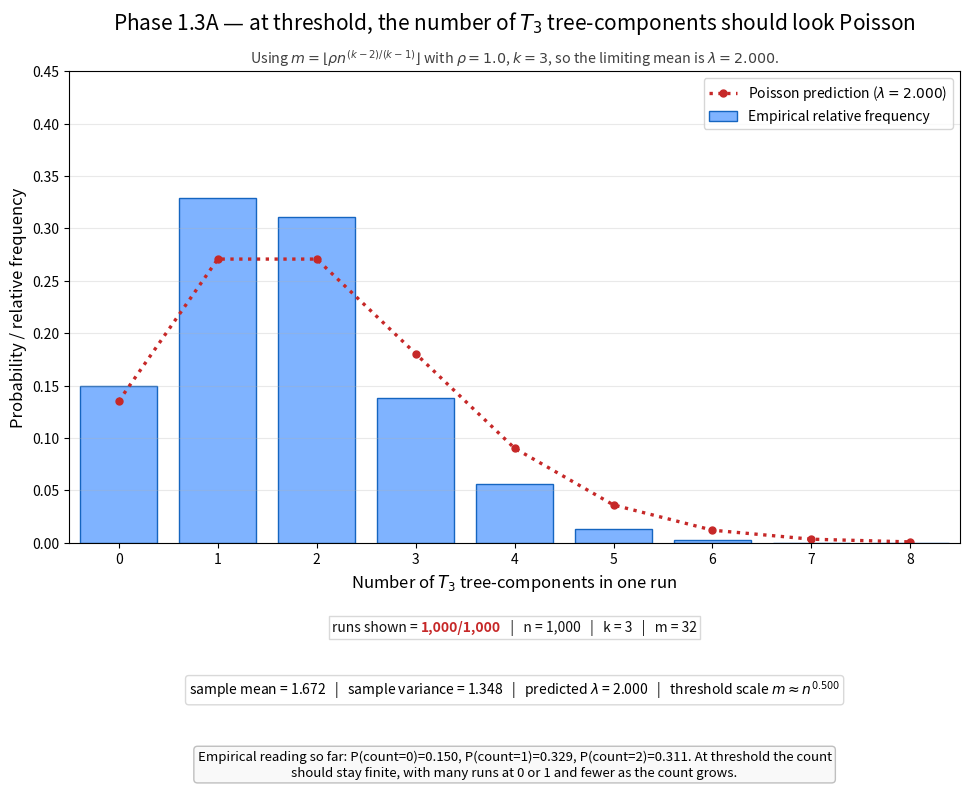

Reproduce this figure in Python.
#!/usr/bin/env python3
from __future__ import annotations

import argparse
import math
import shutil
from dataclasses import dataclass
from pathlib import Path
from textwrap import fill
from typing import Dict, List, Tuple

import matplotlib.pyplot as plt
import numpy as np
from matplotlib.animation import FFMpegWriter, FuncAnimation, PillowWriter
from matplotlib.offsetbox import AnchoredOffsetbox, HPacker, TextArea


# ============================================================
# Phase 1.3A animation.
# Default output matches the HTML placeholder:
#     erdos_renyi_1960_phase1_3a.mp4
#
# Idea:
#   At the threshold scale m ~ rho * n^((k-2)/(k-1)), the number of
#   k-vertex trees should behave like a Poisson random variable.
#
#   This animation accumulates many runs for one fixed n and shows the
#   empirical histogram of the number of k-trees converging toward the
#   Poisson prediction.
# ============================================================
DEFAULT_N = 1000
DEFAULT_K = 3
DEFAULT_RHO = 1.0
DEFAULT_TRIALS = 1000
DEFAULT_BATCH_SIZE = 20
DEFAULT_SEED = 12345
DEFAULT_FPS = 4
DEFAULT_HOLD_FINAL_FRAMES = 18
DEFAULT_OUTPUT = Path("./erdos_renyi_1960_phase1_3a.mp4")

BAR_COLOR = "#7fb3ff"
BAR_EDGE = "#1565c0"
POISSON_COLOR = "#c62828"


@dataclass
class SimulationSummary:
    n: int
    k: int
    rho: float
    alpha: float
    m: int
    trials: int
    counts: List[int]
    predicted_lambda: float


class UnionFindCounter:
    def __init__(self, n: int) -> None:
        self.parent = list(range(n))
        self.size = [1] * n
        self.edge_count = [0] * n

    def find(self, x: int) -> int:
        parent = self.parent
        while parent[x] != x:
            parent[x] = parent[parent[x]]
            x = parent[x]
        return x

    def add_edge(self, u: int, v: int) -> None:
        ru = self.find(u)
        rv = self.find(v)

        if ru == rv:
            self.edge_count[ru] += 1
            return

        if self.size[ru] < self.size[rv]:
            ru, rv = rv, ru

        self.parent[rv] = ru
        self.size[ru] += self.size[rv]
        self.edge_count[ru] += self.edge_count[rv] + 1

    def count_tree_components_of_order(self, k: int) -> int:
        total = 0
        for i, p in enumerate(self.parent):
            if i == p and self.size[i] == k and self.edge_count[i] == k - 1:
                total += 1
        return total


def alpha_for_k(k: int) -> float:
    return (k - 2) / (k - 1)


def threshold_edge_count(n: int, k: int, rho: float) -> int:
    return max(1, int(round(rho * (n ** alpha_for_k(k)))))


def theoretical_lambda(k: int, rho: float) -> float:
    return ((2.0 * rho) ** (k - 1)) * (k ** (k - 2)) / math.factorial(k)


def poisson_pmf(x: int, lam: float) -> float:
    return math.exp(-lam) * (lam ** x) / math.factorial(x)


def sample_unique_edges_sparse(n: int, m: int, rng: np.random.Generator) -> set[Tuple[int, int]]:
    edges: set[Tuple[int, int]] = set()

    while len(edges) < m:
        remaining = m - len(edges)
        batch_size = min(max(64, 3 * remaining), 300_000)

        u = rng.integers(0, n, size=batch_size, dtype=np.int64)
        v = rng.integers(0, n, size=batch_size, dtype=np.int64)

        mask = u != v
        if not np.any(mask):
            continue

        u = u[mask]
        v = v[mask]

        a = np.minimum(u, v)
        b = np.maximum(u, v)

        for x, y in zip(a.tolist(), b.tolist()):
            edges.add((x, y))
            if len(edges) >= m:
                break

    return edges


def trial_tree_count(n: int, m: int, k: int, rng: np.random.Generator) -> int:
    uf = UnionFindCounter(n)
    edges = sample_unique_edges_sparse(n=n, m=m, rng=rng)
    for u, v in edges:
        uf.add_edge(u, v)
    return uf.count_tree_components_of_order(k)


def run_trials(n: int, k: int, rho: float, trials: int, seed: int) -> SimulationSummary:
    rng = np.random.default_rng(seed)
    alpha = alpha_for_k(k)
    m = threshold_edge_count(n=n, k=k, rho=rho)
    counts = [trial_tree_count(n=n, m=m, k=k, rng=rng) for _ in range(trials)]
    return SimulationSummary(
        n=n,
        k=k,
        rho=rho,
        alpha=alpha,
        m=m,
        trials=trials,
        counts=counts,
        predicted_lambda=theoretical_lambda(k=k, rho=rho),
    )


def save_animation(anim: FuncAnimation, output_path: Path, fps: int, dpi: int = 180) -> Path:
    output_path.parent.mkdir(parents=True, exist_ok=True)

    if output_path.suffix.lower() == ".mp4":
        ffmpeg = shutil.which("ffmpeg")
        if ffmpeg is not None:
            writer = FFMpegWriter(
                fps=fps,
                codec="libx264",
                bitrate=2600,
                extra_args=[
                    "-pix_fmt",
                    "yuv420p",
                    "-movflags",
                    "+faststart",
                    "-vf",
                    "pad=ceil(iw/2)*2:ceil(ih/2)*2",
                ],
            )
            anim.save(output_path, writer=writer, dpi=dpi)
            return output_path

        gif_path = output_path.with_suffix(".gif")
        anim.save(gif_path, writer=PillowWriter(fps=fps), dpi=120)
        return gif_path

    anim.save(output_path, writer=PillowWriter(fps=fps), dpi=120)
    return output_path


def add_colored_runs_line(info_ax, runs_done: int, total_runs: int, m: int, n: int, k: int) -> None:
    left = TextArea(
        f"runs shown = ",
        textprops=dict(color="#111111", fontsize=10),
    )
    middle = TextArea(
        f"{runs_done:,}/{total_runs:,}",
        textprops=dict(color="#c62828", fontsize=10, fontweight="bold"),
    )
    right = TextArea(
        f"   |   n = {n:,}   |   k = {k}   |   m = {m:,}",
        textprops=dict(color="#111111", fontsize=10),
    )
    packed = HPacker(children=[left, middle, right], align="center", pad=0, sep=0)
    anchored = AnchoredOffsetbox(
        loc="center",
        child=packed,
        pad=0.22,
        frameon=True,
        bbox_to_anchor=(0.5, 0.84),
        bbox_transform=info_ax.transAxes,
        borderpad=0.32,
    )
    anchored.patch.set_facecolor("white")
    anchored.patch.set_edgecolor("0.85")
    info_ax.add_artist(anchored)


def make_phase1_3a_animation(
    n: int,
    k: int,
    rho: float,
    trials: int,
    batch_size: int,
    seed: int,
    fps: int,
    hold_final_frames: int,
    output_path: Path,
) -> Path:
    summary = run_trials(n=n, k=k, rho=rho, trials=trials, seed=seed)

    batches = list(range(0, trials + 1, batch_size))
    if batches[-1] != trials:
        batches.append(trials)
    frame_schedule = batches + [trials] * hold_final_frames

    x_max = max(
        6,
        max(summary.counts),
        int(math.ceil(summary.predicted_lambda + 4.0 * math.sqrt(summary.predicted_lambda))),
    )
    xs = list(range(0, x_max + 1))
    poisson_values = [poisson_pmf(x, summary.predicted_lambda) for x in xs]

    fig = plt.figure(figsize=(10.6, 8.9))
    hist_ax = fig.add_axes([0.08, 0.35, 0.84, 0.53])
    info_ax = fig.add_axes([0.08, 0.07, 0.84, 0.22])
    info_ax.axis("off")
    fig.patch.set_facecolor("white")

    def update(frame_index: int) -> None:
        runs_done = frame_schedule[frame_index]
        observed = summary.counts[:runs_done]

        hist_ax.clear()
        info_ax.clear()
        info_ax.axis("off")

        empirical = np.zeros(len(xs), dtype=float)
        if runs_done > 0:
            binc = np.bincount(observed, minlength=len(xs))[: len(xs)]
            empirical = binc / runs_done

        hist_ax.bar(
            xs,
            empirical,
            width=0.78,
            color=BAR_COLOR,
            edgecolor=BAR_EDGE,
            linewidth=1.0,
            label="Empirical relative frequency",
        )
        hist_ax.plot(
            xs,
            poisson_values,
            linestyle=":",
            linewidth=2.4,
            marker="o",
            markersize=5,
            color=POISSON_COLOR,
            label=rf"Poisson prediction ($\lambda={summary.predicted_lambda:.3f}$)",
        )

        hist_ax.set_xlim(-0.5, x_max + 0.5)
        hist_ax.set_ylim(0.0, max(0.45, 1.18 * max(max(empirical, default=0.0), max(poisson_values, default=0.0))))
        hist_ax.set_xlabel(rf"Number of $T_{summary.k}$ tree-components in one run", fontsize=12)
        hist_ax.set_ylabel("Probability / relative frequency", fontsize=12)
        hist_ax.set_title(
            rf"Phase 1.3A — at threshold, the number of $T_{summary.k}$ tree-components should look Poisson",
            fontsize=15,
            pad=30,
        )
        hist_ax.text(
            0.5,
            1.006,
            rf"Using $m = \lfloor \rho n^{{(k-2)/(k-1)}} \rfloor$ with $\rho={summary.rho:.1f}$, $k={summary.k}$, so the limiting mean is $\lambda = {summary.predicted_lambda:.3f}$.",
            transform=hist_ax.transAxes,
            ha="center",
            va="bottom",
            fontsize=10.3,
            color="0.25",
        )
        hist_ax.grid(True, axis="y", alpha=0.28)
        hist_ax.legend(loc="upper right")

        add_colored_runs_line(info_ax, runs_done=runs_done, total_runs=summary.trials, m=summary.m, n=summary.n, k=summary.k)

        if runs_done > 0:
            sample_mean = float(np.mean(observed))
            sample_var = float(np.var(observed))
            p0 = float(np.mean(np.array(observed) == 0))
            p1 = float(np.mean(np.array(observed) == 1))
            p2 = float(np.mean(np.array(observed) == 2))
        else:
            sample_mean = 0.0
            sample_var = 0.0
            p0 = p1 = p2 = 0.0

        info_ax.text(
            0.5,
            0.52,
            rf"sample mean = {sample_mean:.3f}   |   sample variance = {sample_var:.3f}   |   predicted $\lambda$ = {summary.predicted_lambda:.3f}   |   threshold scale $m \approx n^{{{summary.alpha:.3f}}}$",
            transform=info_ax.transAxes,
            ha="center",
            va="center",
            fontsize=10,
            bbox=dict(facecolor="white", edgecolor="0.85", boxstyle="round,pad=0.24"),
        )

        interpretation = (
            rf"Empirical reading so far: P(count=0)={p0:.3f}, P(count=1)={p1:.3f}, P(count=2)={p2:.3f}. "
            "At threshold the count should stay finite, with many runs at 0 or 1 and fewer as the count grows."
        )
        info_ax.text(
            0.5,
            0.14,
            fill(interpretation, width=104),
            transform=info_ax.transAxes,
            ha="center",
            va="center",
            fontsize=9.5,
            linespacing=1.30,
            bbox=dict(facecolor="#f9f9f9", edgecolor="0.75", boxstyle="round,pad=0.28"),
        )

    anim = FuncAnimation(fig, update, frames=len(frame_schedule), interval=1000 / fps, repeat=False)
    saved_to = save_animation(anim=anim, output_path=output_path, fps=fps)
    plt.close(fig)
    return saved_to


def parse_args() -> argparse.Namespace:
    parser = argparse.ArgumentParser(
        description=(
            "Create the Phase 1.3A animation showing that at threshold the count of k-vertex tree-components "
            "looks Poisson across many runs."
        )
    )
    parser.add_argument("--n", type=int, default=DEFAULT_N, help="Number of nodes.")
    parser.add_argument("--k", type=int, default=DEFAULT_K, help="Tree order to track.")
    parser.add_argument("--rho", type=float, default=DEFAULT_RHO, help="Constant in m = round(rho * n^((k-2)/(k-1))).")
    parser.add_argument("--trials", type=int, default=DEFAULT_TRIALS, help="Number of Monte Carlo runs.")
    parser.add_argument("--batch-size", type=int, default=DEFAULT_BATCH_SIZE, help="How many new runs to add per animation frame.")
    parser.add_argument("--seed", type=int, default=DEFAULT_SEED, help="Random seed.")
    parser.add_argument("--fps", type=int, default=DEFAULT_FPS, help="Frames per second.")
    parser.add_argument("--hold-final-frames", type=int, default=DEFAULT_HOLD_FINAL_FRAMES, help="Still frames at the end.")
    parser.add_argument("--output", type=Path, default=DEFAULT_OUTPUT, help="Output animation path.")
    return parser.parse_args()


def main() -> None:
    args = parse_args()
    n = max(2, args.n)
    k = max(3, args.k)
    rho = max(0.05, args.rho)
    trials = max(10, args.trials)
    batch_size = max(1, args.batch_size)

    saved_to = make_phase1_3a_animation(
        n=n,
        k=k,
        rho=rho,
        trials=trials,
        batch_size=batch_size,
        seed=args.seed,
        fps=max(1, args.fps),
        hold_final_frames=max(0, args.hold_final_frames),
        output_path=args.output,
    )

    alpha = alpha_for_k(k)
    m = threshold_edge_count(n=n, k=k, rho=rho)
    lam = theoretical_lambda(k=k, rho=rho)
    print(f"n = {n}")
    print(f"k = {k}")
    print(f"rho = {rho:.3f}")
    print(f"alpha = {alpha:.6f}")
    print(f"m = {m}")
    print(f"predicted lambda = {lam:.6f}")
    print(f"saved animation to: {saved_to}")


if __name__ == "__main__":
    main()
